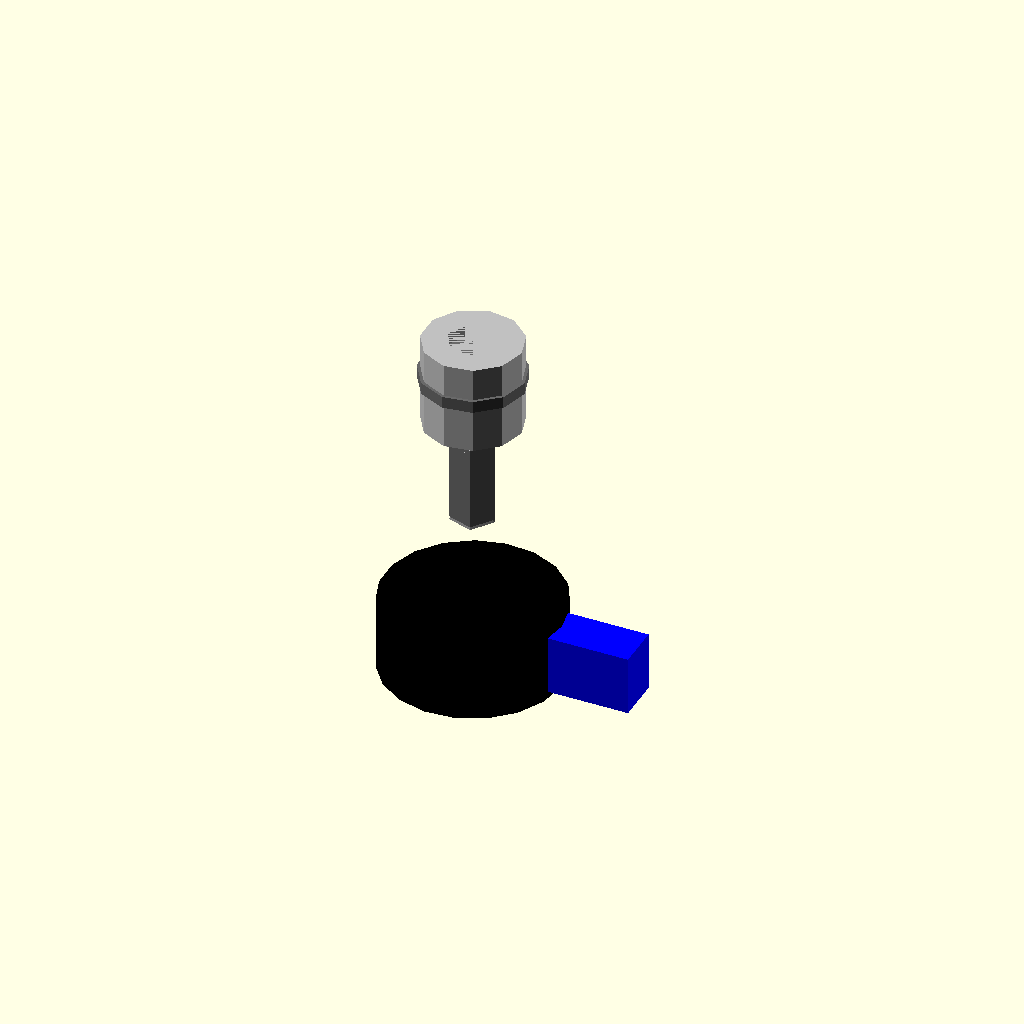
Cell 1: the model at its default parameters.
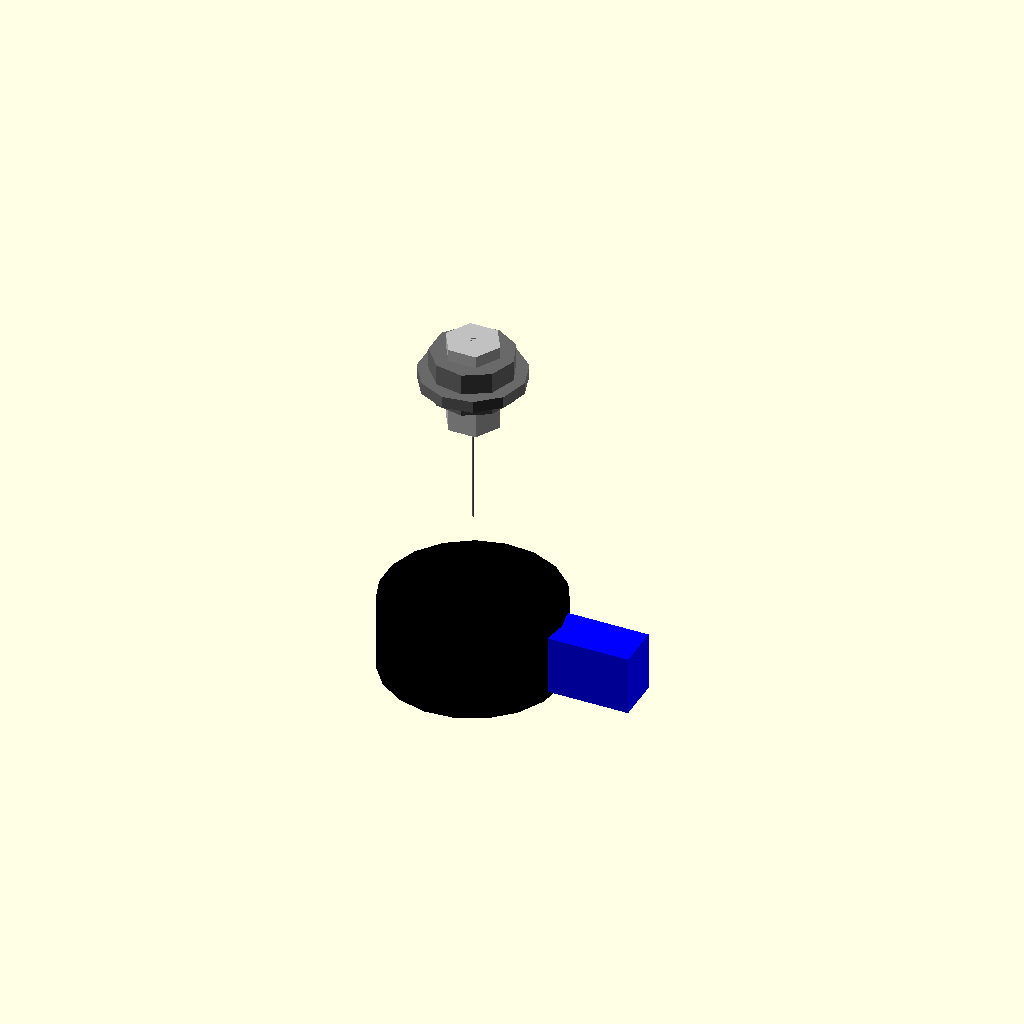
Cell 2: the same model with thread_diameter_mm = 0.1.
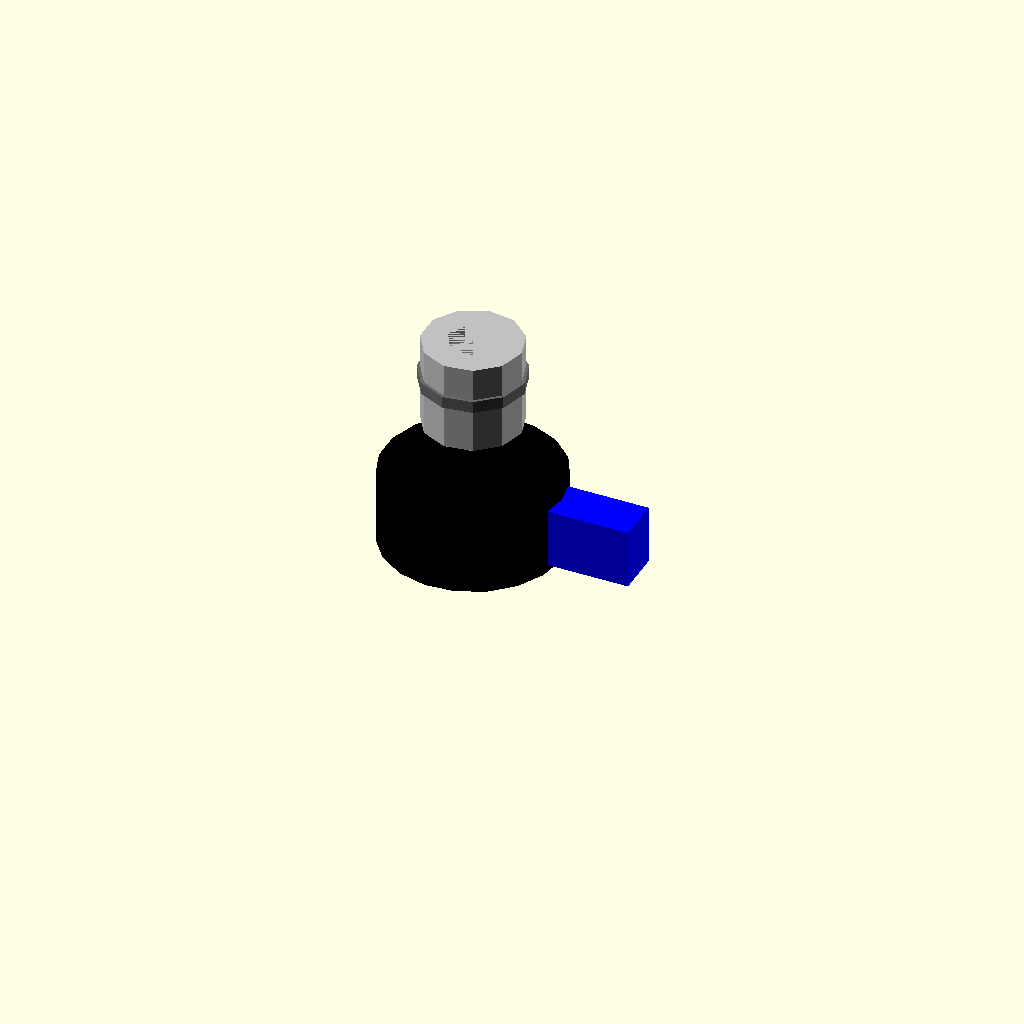
Cell 3: length_under_head_mm = 0.5 (everything else at default).
All cells are drawn from one camera (rotation 55°, 0°, 25°, orthographic, colour scheme Cornfield), so only the parameter changes between them.
Source of the model, results/nopscadlib/ablations/no_recovery/scad/screw__M3_cap_screw.scad:
// Parameters
thread_diameter_mm = 3; //[1.5:6:0.1]
length_under_head_mm = 10; //[5:20:0.5]
head_diameter_mm = 5.5; //[3:11:0.1]
head_height_mm = 3; //[1.5:6:0.1]
hex_socket_af_mm = 2.5; //[1.5:4:0.1]
hex_socket_depth_mm = 1.6; //[0.8:3:0.1]
tip_cone_height_mm = 1; //[0.5:2:0.1]
overlap_mm = 0.8; //[0.2:2:0.1]
spacer_height_mm = 6; //[3:12:0.5]
spacer_wall_mm = 1.8; //[0.8:3.6:0.1]
washer_outer_diameter_mm = 7; //[4:14:0.1]
washer_thickness_mm = 0.8; //[0.4:1.6:0.1]
buzzer_diameter_mm = 12; //[6:24:0.5]
buzzer_height_mm = 5; //[2.5:10:0.5]
pin_socket_width_mm = 6; //[3:12:0.5]
pin_socket_depth_mm = 3; //[1.5:6:0.5]
pin_socket_height_mm = 4; //[2:8:0.5]

// PCB Spacer - complete geometry
module pcb_spacer() {
  color("Silver") {
    difference() {
      cylinder(r=thread_diameter_mm/2 + spacer_wall_mm, h=spacer_height_mm, center=true);
      translate([0, 0, -overlap_mm])
        cylinder(r=thread_diameter_mm/2 + (overlap_mm/4), h=spacer_height_mm + 2*overlap_mm, center=true);
    }
  }
}

// Screw and Washer - complete geometry
module screw_and_washer() {
  color("DimGray") {
    union() {
      // Screw shaft
      translate([0, 0, -length_under_head_mm/2])
        cylinder(r=thread_diameter_mm/2, h=length_under_head_mm, center=true);
      // Tip
      translate([0, 0, -length_under_head_mm - tip_cone_height_mm/2 + overlap_mm])
        cylinder(r1=thread_diameter_mm/2, r2=0, h=tip_cone_height_mm, center=true);
      // Head
      translate([0, 0, head_height_mm/2 - overlap_mm])
        cylinder(r=head_diameter_mm/2, h=head_height_mm, center=true);
      // Hex socket
      translate([0, 0, head_height_mm - hex_socket_depth_mm/2 - overlap_mm])
        difference() {
          cylinder(r=(hex_socket_af_mm/cos(30))/2, h=hex_socket_depth_mm, center=true);
        }
      // Washer
      translate([0, 0, -washer_thickness_mm/2 + overlap_mm])
        difference() {
          cylinder(r=washer_outer_diameter_mm/2, h=washer_thickness_mm, center=true);
          translate([0, 0, -overlap_mm])
            cylinder(r=thread_diameter_mm/2 + (overlap_mm/4), h=washer_thickness_mm + 2*overlap_mm, center=true);
        }
    }
  }
}

// Buzzer - complete geometry
module buzzer() {
  color("Black") {
    translate([0, 0, -length_under_head_mm - tip_cone_height_mm - spacer_height_mm - buzzer_height_mm/2 + overlap_mm])
      cylinder(r=buzzer_diameter_mm/2, h=buzzer_height_mm, center=true);
  }
}

// Pin Socket - complete geometry
module pin_socket() {
  color("Blue") {
    translate([buzzer_diameter_mm/2 + pin_socket_width_mm/2 - overlap_mm, 0, -length_under_head_mm - tip_cone_height_mm - spacer_height_mm - buzzer_height_mm/2 + overlap_mm])
      cube([pin_socket_width_mm, pin_socket_depth_mm, pin_socket_height_mm], center=true);
  }
}

// Assembly
module assembly() {
  screw_and_washer();
  pcb_spacer();
  buzzer();
  pin_socket();
}

assembly();
Customizer parameters (derived from the source; name, type, default, range or options):
thread_diameter_mm: number, default 3, range 0.1 to 1.5, step 6
length_under_head_mm: number, default 10, range 0.5 to 5, step 20
head_diameter_mm: number, default 5.5, range 0.1 to 3, step 11
head_height_mm: number, default 3, range 0.1 to 1.5, step 6
hex_socket_af_mm: number, default 2.5, range 0.1 to 1.5, step 4
hex_socket_depth_mm: number, default 1.6, range 0.1 to 0.8, step 3
tip_cone_height_mm: number, default 1, range 0.1 to 0.5, step 2
overlap_mm: number, default 0.8, range 0.1 to 0.2, step 2
spacer_height_mm: number, default 6, range 0.5 to 3, step 12
spacer_wall_mm: number, default 1.8, range 0.1 to 0.8, step 3.6
washer_outer_diameter_mm: number, default 7, range 0.1 to 4, step 14
washer_thickness_mm: number, default 0.8, range 0.1 to 0.4, step 1.6
buzzer_diameter_mm: number, default 12, range 0.5 to 6, step 24
buzzer_height_mm: number, default 5, range 0.5 to 2.5, step 10
pin_socket_width_mm: number, default 6, range 0.5 to 3, step 12
pin_socket_depth_mm: number, default 3, range 0.5 to 1.5, step 6
pin_socket_height_mm: number, default 4, range 0.5 to 2, step 8
